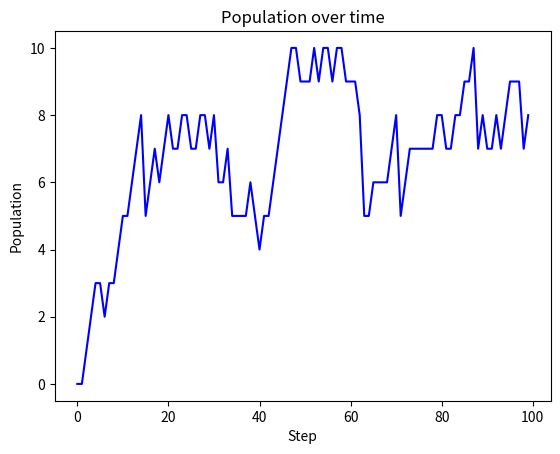

Recreate this plot in Python.
# libraries and stuff
import numpy as np
import matplotlib.pyplot as plt
import random as rng
import sys # for argv

steps = 100
birthChance = 100
deathChance = 10
replicationChance = 0
pop = 0

if len(sys.argv) == 6:
    steps = int(sys.argv[1])
    birthChance = int(sys.argv[2])
    deathChance = int(sys.argv[3])
    replicationChance = int(sys.argv[4])
    pop = int(sys.argv[5]);

#used later for generating the graph
pops = []

lowestPop = 0
peakPop = 0
for step in range(0, steps):
    if pop > peakPop: peakPop = pop
    if pop < lowestPop: lowestPop = pop
    pops.append(pop) # add the current population to the pops array
    # display info about current simulation
    print("Step #" + str(step + 1) + " of " + str(steps))
    print("Population: " + str(pop))

    # this is where the actual simulation occurs
    if rng.randint(0, 100) < birthChance: pop += 1 # chance of creature appearing out of nowhere

    for dude in range(0, pop):
        if rng.randint(0, 100) < deathChance: pop -= 1 # chance of creature dying
        if rng.randint(0, 100) < replicationChance: pop += 1 # chance of creature replicating

# save results to text file
np.savetxt("output.txt", pops)

# print results idk
print("-------------------------------------")
print("The results are in.")
print("Avg population: " + str(sum(pops) / len(pops)))
print("Lowest population: " + str(lowestPop))
print("Peak population: " + str(peakPop))

# graph generation
# storing data about the population history
x = np.arange(0, steps)
y = np.array(pops)

# display graph
plt.title("Population over time")
plt.xlabel("Step")
plt.ylabel("Population")
plt.plot(x, y, color="blue")
plt.show()
